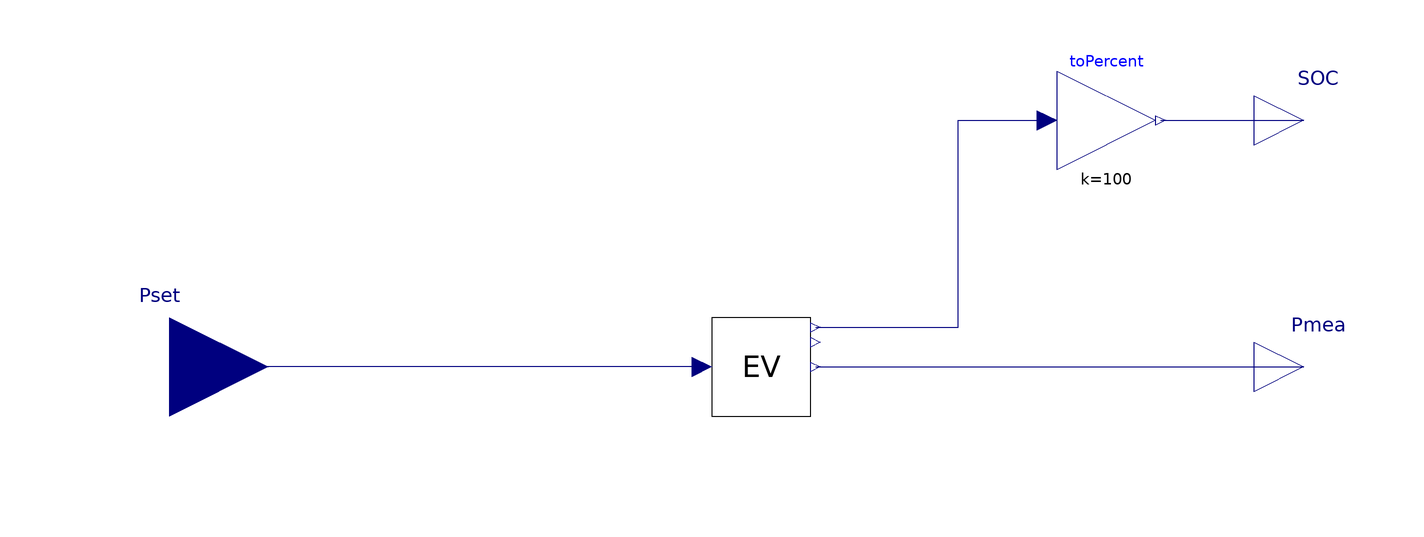

The Modelica model whose source follows is shown above as a component diagram (icons at their Placement, wires along their Line points).

model singleEV
  Components.Battery.Model.Battery EV(EMax=12000, Pmax=10000)
    annotation (Placement(transformation(extent={{-10,-10},{10,10}})));
 Modelica.Blocks.Interfaces.RealInput Pset(unit="W") annotation (Placement(
        transformation(
        extent={{-20,-20},{20,20}},
        rotation=0,
        origin={-120,0}), iconTransformation(
        extent={{-20,-20},{20,20}},
        rotation=0,
        origin={-120,0})));
  Modelica.Blocks.Interfaces.RealOutput SOC "State of Charge [-]"
    annotation (Placement(transformation(extent={{100,40},{120,60}})));
  Modelica.Blocks.Interfaces.RealOutput Pmea(start=0)
    annotation (Placement(transformation(extent={{100,-10},{120,10}})));
  Modelica.Blocks.Math.Gain toPercent(k=100)
    annotation (Placement(transformation(extent={{60,40},{80,60}})));
equation
  connect(EV.PCtrl, Pset)
    annotation (Line(points={{-12,0},{-120,0}}, color={0,0,127}));
  connect(EV.P, Pmea)
    annotation (Line(points={{11,0},{110,0}}, color={0,0,127}));
  connect(toPercent.y, SOC)
    annotation (Line(points={{81,50},{110,50}}, color={0,0,127}));
  connect(EV.SOC, toPercent.u)
    annotation (Line(points={{11,8},{40,8},{40,50},{58,50}}, color={0,0,127}));
  annotation (Icon(coordinateSystem(preserveAspectRatio=false)), Diagram(
        coordinateSystem(preserveAspectRatio=false)));
end singleEV;